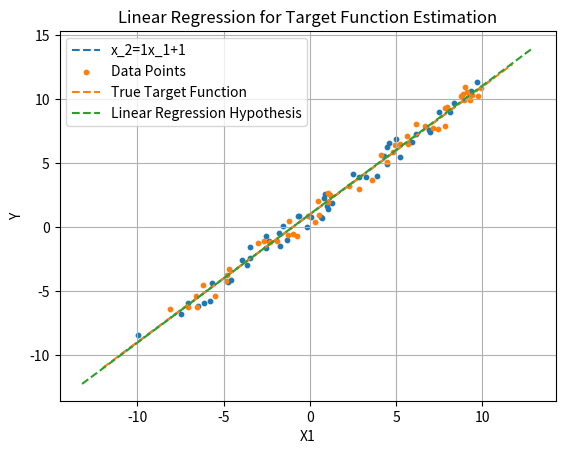

The matplotlib source for this figure:
# -*- coding: utf-8 -*-
"""Linear regression.ipynb

Automatically generated by Colab.

Original file is located at
    https://colab.research.google.com/<link-removed>
"""

import numpy as np
import matplotlib.pyplot as plt

import random

## Generates N random points for logistic regression on a line w
def generate_lr(N=20,w0=0,w1=1):
    n = 0
    X1 = []
    Y = []
    while(n < N):
        x1 = random.uniform(-10,10)
        x2 = random.uniform(-1,1)
        y = w0 + w1*x1 + x2
        X1.append(x1)
        Y.append(y)
        n += 1
    data = [np.array([1,X1[i],Y[i]]) for i in range(N)]
    return data

f_w0, f_w1 = 1, 1
N = 50
data = generate_lr(N, f_w0, f_w1)

def abline(slope, intercept, label_text):
    """Plot a line from slope and intercept"""
    axes = plt.gca()
    x_vals = np.array(axes.get_xlim())
    y_vals = intercept + slope * x_vals
    plt.plot(x_vals, y_vals, '--', label = "x_2="+str(slope)+"x_1+"+str(intercept) )

X1 = [i[1] for i in data]
Y  = [i[2] for i in data]
markers = [] #'o' or '+'
colors = [] # 'b' or 'r'
cnt = 0
plt.scatter(X1,Y, s = 10)

abline(f_w1,f_w0, 'True target function')
plt.show()

X = [[i[0], i[1]] for i in data]
Y  = [i[2] for i in data]

xTx = np.matmul(np.transpose(X), X)
xTx.shape

xTx_inv = np.linalg.inv(xTx)
xTx_inv.shape
xTx_inv

X_pi = np.matmul(xTx_inv, np.transpose(X))
X_pi

w = np.matmul(X_pi, Y)
w

import numpy as np
import matplotlib.pyplot as plt
import random

# Generates N random points for logistic regression on a line w
def generate_lr(N=20, w0=0, w1=1):
    n = 0
    X1 = []
    Y = []
    while n < N:
        x1 = random.uniform(-10, 10)
        x2 = random.uniform(-1, 1)
        y = w0 + w1 * x1 + x2
        X1.append(x1)
        Y.append(y)
        n += 1
    data = [np.array([1, X1[i], Y[i]]) for i in range(N)]
    return data

# True target function parameters
f_w0, f_w1 = 1, 1
N = 50
data = generate_lr(N, f_w0, f_w1)

# Define a function to plot the target function
def abline(slope, intercept, label_text):
    """Plot a line from slope and intercept"""
    axes = plt.gca()
    x_vals = np.array(axes.get_xlim())
    y_vals = intercept + slope * x_vals
    plt.plot(x_vals, y_vals, '--', label=label_text)

X1 = [i[1] for i in data]
Y = [i[2] for i in data]

# Scatter plot of data points
plt.scatter(X1, Y, s=10, label='Data Points')

# Plot the true target function
abline(f_w1, f_w0, 'True Target Function')

# Linear Regression
X = [[i[0], i[1]] for i in data]
Y = [i[2] for i in data]
xTx = np.matmul(np.transpose(X), X)
xTx_inv = np.linalg.inv(xTx)
X_pi = np.matmul(xTx_inv, np.transpose(X))
w = np.matmul(X_pi, Y)

# Plot the linear regression hypothesis
abline(w[1], w[0], 'Linear Regression Hypothesis')

# Add labels and legend
plt.xlabel('X1')
plt.ylabel('Y')
plt.legend()
plt.title('Linear Regression for Target Function Estimation')
plt.grid(True)

# Show the plot
plt.show()

# Display the estimated weights
print('Estimated Weights (intercept, slope):', w)

